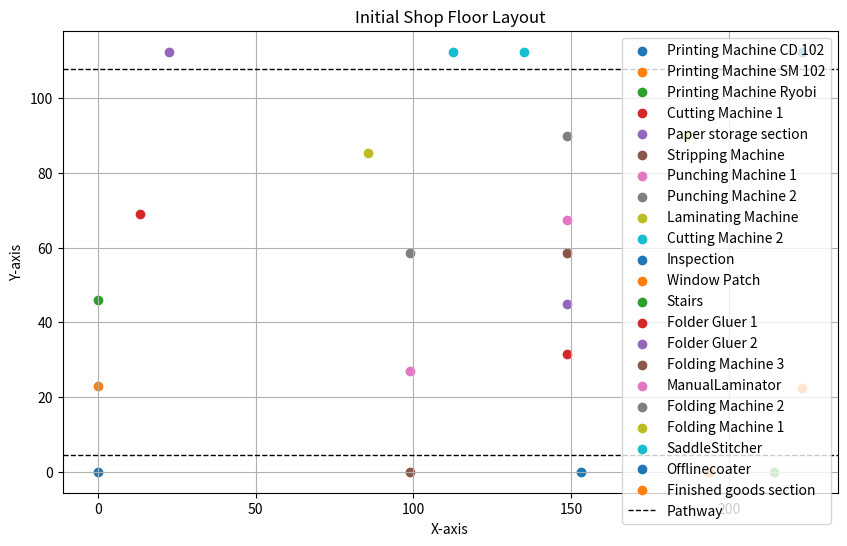

Reproduce this figure in Python. (Note: this script raises an exception after producing the figure.)
import random
import numpy as np
import matplotlib.pyplot as plt

# Define the operational sequence and machine groups
operational_sequence = ["Paper storage section", "Cutting Machine 1", "Printing Machine CD 102",
                        "Cutting Machine 2", "Stripping Machine", "Punching Machine 1",
                        "Laminating Machine", "Folding Machine 3", "Folder Gluer 1",
                        "Finished goods section"]

machine_groups = [
    ["Printing Machine CD 102", "Printing Machine SM 102", "Printing Machine Ryobi"],
    ["Cutting Machine 1", "Cutting Machine 2"],
    ["Folding Machine 1", "Folding Machine 2", "Folding Machine 3"],
    ["Folder Gluer 1", "Folder Gluer 2"]
]

# Define machine positions and dimensions
machine_positions = {
    "Printing Machine CD 102": (0, 0),
    "Printing Machine SM 102": (0, 23),
    "Printing Machine Ryobi": (0, 46),
    "Cutting Machine 1": (13.5, 69),
    "Paper storage section": (22.5, 112.5),
    "Stripping Machine": (99, 0),
    "Punching Machine 1": (99, 27),
    "Punching Machine 2": (99, 58.5),
    "Laminating Machine": (85.5, 85.5),
    "Cutting Machine 2": (112.5, 112.5),
    "Inspection": (153, 0),
    "Window Patch": (193.5, 0),
    "Stairs": (214.2, 0),
    "Folder Gluer 1": (148.5, 31.5),
    "Folder Gluer 2": (148.5, 45),
    "Folding Machine 3": (148.5, 58.5),
    "ManualLaminator": (148.5, 67.5),
    "Folding Machine 2": (148.5, 90),
    "Folding Machine 1": (186.3, 90),
    "SaddleStitcher": (135, 112.5),
    "Offlinecoater": (223.2, 112.5),
    "Finished goods section": (223.2, 22.5)
}

# Specify the pathway width
pathway_width = 9

# Function to plot the layout
def plot_layout(layout, title):
    plt.figure(figsize=(10, 6))

    # Check if layout is a tuple
    if isinstance(layout, tuple):
        layout = layout[0]

    # Plot machines
    for machine, position in layout.items():
        plt.scatter(position[0], position[1], label=machine)

    # Plot pathways
    plt.axhline(y=pathway_width / 2, color='black', linestyle='--', linewidth=1, label='Pathway')
    plt.axhline(y=112.5 - pathway_width / 2, color='black', linestyle='--', linewidth=1)

    # Configure plot
    plt.title(title)
    plt.xlabel('X-axis')
    plt.ylabel('Y-axis')
    plt.legend()
    plt.grid(True)
    plt.show()


# Plot initial layout
plot_layout(machine_positions, 'Initial Shop Floor Layout')

# Function to calculate distance between two points
def calculate_distance(pos1, pos2):
    return np.sqrt((pos1[0] - pos2[0]) ** 2 + (pos1[1] - pos2[1]) ** 2)

# Function to evaluate fitness of a layout
def evaluate_fitness(layout):
    total_distance = 0
    for i in range(len(operational_sequence) - 1):
        m1 = operational_sequence[i]
        m2 = operational_sequence[i + 1]
        total_distance += calculate_distance(layout[m1], layout[m2])
    for group in machine_groups:
        for i in range(len(group) - 1):
            m1 = group[i]
            m2 = group[i + 1]
            total_distance += calculate_distance(layout[m1], layout[m2])
    return total_distance

# Function to perform pairwise exchange mutation
def pairwise_exchange_mutation(layout):
    new_layout = layout.copy()
    machines = random.sample(layout.keys(), 2)
    new_layout[machines[0]], new_layout[machines[1]] = new_layout[machines[1]], new_layout[machines[0]]
    return new_layout

# Function to perform genetic algorithm with tracking fitness scores
def genetic_algorithm(population_size, generations):
    # Initialize population
    population = [machine_positions.copy() for _ in range(population_size)]
    fitness_scores_history = []  # List to store fitness scores for each generation

    for generation in range(generations):
        # Evaluate fitness of each layout in the population
        fitness_scores = [evaluate_fitness(layout) for layout in population]
        fitness_scores_history.append(min(fitness_scores))  # Store the best fitness score

        # Select top 50% layouts based on fitness
        selected_indices = np.argsort(fitness_scores)[:population_size // 2]
        selected_population = [population[i] for i in selected_indices]

        # Create offspring through pairwise exchange mutation
        offspring_population = [pairwise_exchange_mutation(layout) for layout in selected_population]

        # Combine selected population and offspring
        population = selected_population + offspring_population

        # Print the best fitness in each generation
        best_layout = population[np.argmin(fitness_scores)]
        best_fitness = min(fitness_scores)
        print(f"Generation {generation + 1}, Best Fitness: {best_fitness}")

    # Return the best layout from the final generation and fitness scores history
    return population[np.argmin(fitness_scores)], fitness_scores_history

# Run the genetic algorithm with tracking fitness scores
final_layout, fitness_scores_history = genetic_algorithm(population_size=50, generations=100)

# Set initial machine positions
initial_machine_positions = machine_positions.copy()

# Print initial layout
print("\nInitial Machine Positions:")
for machine, position in machine_positions.items():
    print(f"{machine}: {position}")

# Evaluate initial fitness
initial_fitness = evaluate_fitness(machine_positions)
print("Initial Fitness Value:", initial_fitness)

# Print the final layout
print("\nFinal Machine Positions:")
for machine, position in final_layout.items():
    print(f"{machine}: {position}")

# Evaluate the fitness of the final layout
final_fitness = evaluate_fitness(final_layout)
print("Final Fitness Value:", final_fitness)

final_layout = genetic_algorithm(population_size=50, generations=100)

# Plot initial and final layouts side by side
plt.figure(figsize=(15, 6))

plt.subplot(1, 2, 1)
plot_layout(initial_machine_positions, 'Initial Layout')
plt.title('Initial Shop Floor Layout')
plt.xlabel('X-axis')
plt.ylabel('Y-axis')
plt.legend()
plt.grid(True)

plt.subplot(1, 2, 2)
plot_layout(final_layout, 'Final Layout')
plt.title('Final Shop Floor Layout')
plt.xlabel('X-axis')
plt.ylabel('Y-axis')
plt.legend()
plt.grid(True)

# Move the legend outside the plot
plt.legend(bbox_to_anchor=(1.05, 1), loc='upper left')

plt.show()
# Plot the fitness scores history
plt.figure()
plt.plot(fitness_scores_history, label='Fitness Score', color='green')
plt.title('Fitness Score over Generations')
plt.xlabel('Generation')
plt.ylabel('Fitness Score')
plt.grid(True)
plt.legend()
plt.show()